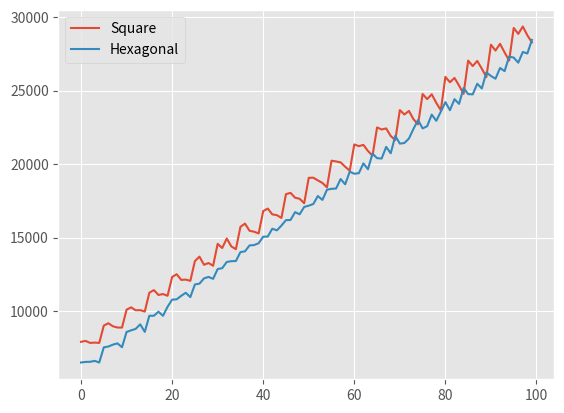

The script that saved this image:
from matplotlib import pyplot as plt


lin_nonzigzag = [7907, 7971, 7834, 7856, 7833, 9015, 9171, 8966, 8881, 8879, 10095, 10254, 10053, 10065, 9967, 11250, 11429, 11097, 11159, 11041, 12319, 12508, 12122, 12144, 12058, 13399, 13708, 13151, 13272, 13083, 14575, 14291, 14940, 14400, 14211, 15730, 15953, 15464, 15401, 15284, 16805, 16974, 16580, 16530, 16338, 17957, 18043, 17714, 17642, 17340, 19068, 19076, 18893, 18719, 18419, 20234, 20182, 20119, 19822, 19552, 21340, 21223, 21309, 20893, 20577, 22497, 22357, 22430, 21913, 21638, 23676, 23377, 23619, 23050, 22709, 24773, 24424, 24752, 24170, 23666, 25936, 25573, 25865, 25346, 24783, 27044, 26673, 27020, 26492, 25925, 28124, 27727, 28186, 27598, 27048, 29265, 28863, 29366, 28762, 28286,]
lin_zigzag = [6503, 6541, 6549, 6611, 6503, 7532, 7588, 7716, 7803, 7540, 8578, 8689, 8790, 9098, 8584, 9682, 9681, 9958, 9679, 10293, 10779, 10802, 11039, 11246, 10950, 11811, 11867, 12223, 12326, 12194, 12861, 12919, 13343, 13396, 13406, 14013, 14066, 14468, 14492, 14618, 15062, 15070, 15605, 15493, 15818, 16190, 16199, 16733, 16585, 17088, 17171, 17286, 17830, 17564, 18257, 18319, 18340, 18985, 18626, 19488, 19345, 19385, 20050, 19651, 20717, 20406, 20378, 21173, 20739, 21921, 21396, 21438, 21742, 22406, 23001, 22430, 22582, 23370, 22948, 23572, 24219, 23669, 24420, 24100, 25181, 24763, 24748, 25469, 25150, 26240, 25998, 25811, 26541, 26328, 27320, 27249, 26902, 27630, 27530, 28453,]
gau_nonzigzag = [7868, 8395, 8104, 9048, 8957, 9053, 9032, 10798, 9085, 10386, 10660, 10346, 11684, 10899, 11659, 12999, 11993, 11140, 13965, 12469, 14188, 13062, 13893, 13882, 13206, 15434, 14853, 13791, 14971, 14118, 15468, 16859, 15296, 14715, 17476, 16757, 17400, 17120, 18995, 18273, 17400, 16891, 18739, 18422, 18640, 18269, 20230, 20413, 18864, 19673, 20517, 18786, 20352, 20086, 20329, 21889, 21178, 19964, 22103, 20654, 22890, 21335, 22805, 21267, 22747, 22677, 21202, 21942, 23843, 23074, 23028, 22892, 23677, 24426, 23870, 24533, 23690, 23683, 25162, 23468, 25758, 27014, 25928, 26463, 26559, 25089, 27087, 26389, 28076, 27218, 26841, 27380, 27078, 28237, 27701, 27204, 29284, 27720, 29089, 29219,]
gau_zigzag = [6428, 6161, 6004, 8610, 7908, 6932, 6392, 8718, 9880, 6698, 7708, 8668, 10206, 8236, 10445, 9916, 11290, 9548, 11873, 10755, 11503, 9899, 10515, 9846, 12406, 12198, 11639, 11317, 10357, 10788, 12799, 11378, 11829, 11548, 12334, 12381, 12979, 13829, 13428, 13030, 13424, 13961, 14684, 14079, 14724, 16293, 14753, 15767, 17132, 15770, 16973, 16028, 14889, 16598, 18377, 17810, 17424, 16686, 18624, 19273, 19101, 18001, 19115, 18706, 19362, 19987, 19213, 20136, 20669, 20814, 19591, 21407, 20921, 23461, 22806, 22050, 22931, 24360, 23786, 23653, 23030, 23577, 24796, 24664, 24192, 25831, 24570, 24969, 24484, 26388, 25764, 27097, 26833, 26646, 27070, 26548, 27454, 26934, 29302, 30035,]

plt.style.use('ggplot')
plt.plot(lin_nonzigzag, label="Square")
plt.plot(lin_zigzag, label="Hexagonal")

print(sum(gau_nonzigzag)/sum(gau_zigzag), sum(lin_nonzigzag)/sum(lin_zigzag))

plt.legend()
plt.show()
